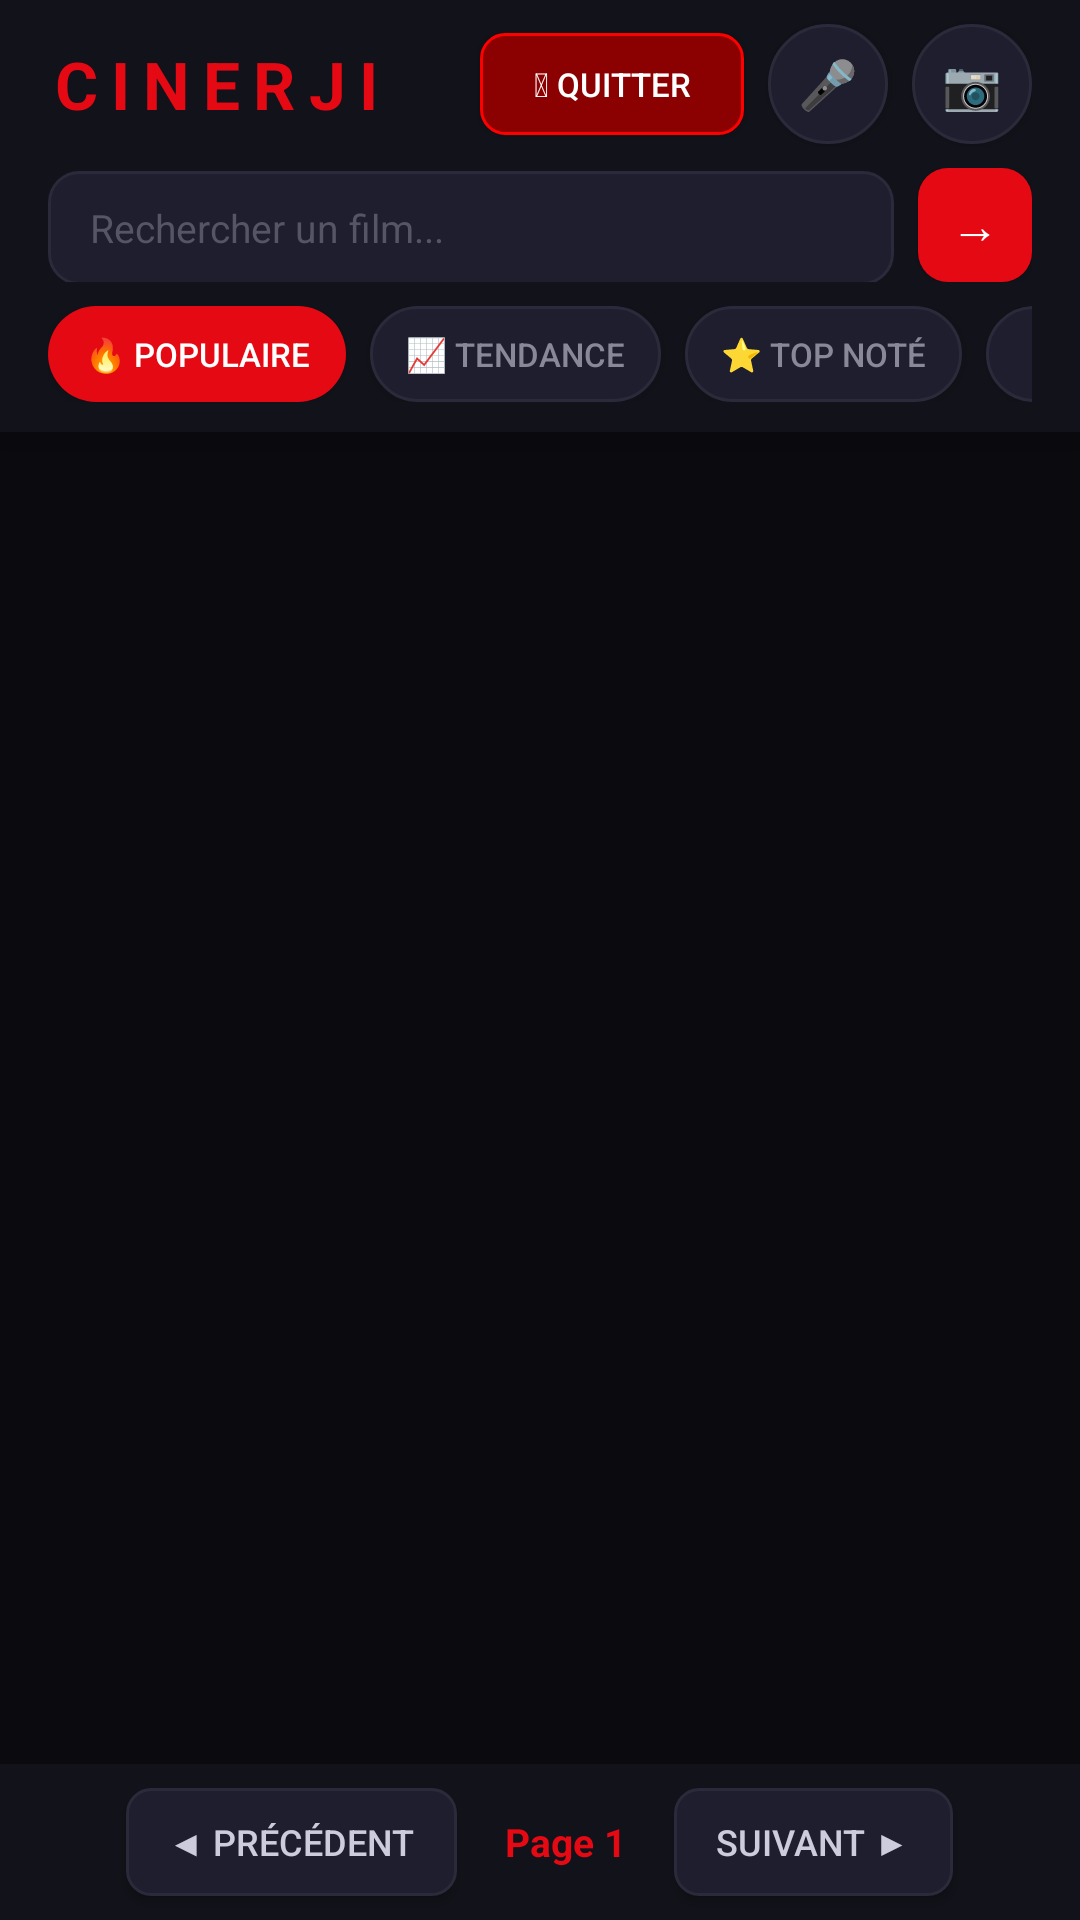

Reconstruct the res/layout file that produces this screen, plus the resources it refers to.
<!-- AndroidManifest.xml: application theme Theme.AppCompat.Light.DarkActionBar -->
<!-- res/layout/activity_main.xml -->
<?xml version="1.0" encoding="utf-8"?>
<LinearLayout xmlns:android="http://schemas.android.com/apk/res/android"
    android:layout_width="match_parent"
    android:layout_height="match_parent"
    android:orientation="vertical"
    android:fitsSystemWindows="true"
    android:background="#0A0A0F">

    <LinearLayout
        android:layout_width="match_parent"
        android:layout_height="wrap_content"
        android:orientation="vertical"
        android:background="#12121A"
        android:elevation="8dp">

        <LinearLayout
            android:layout_width="match_parent"
            android:layout_height="56dp"
            android:orientation="horizontal"
            android:paddingStart="16dp"
            android:paddingEnd="16dp"
            android:gravity="center_vertical">

            <TextView
                android:layout_width="0dp"
                android:layout_weight="1"
                android:layout_height="wrap_content"
                android:text="CINERJI"
                android:textColor="#E50914"
                android:textSize="22sp"
                android:textStyle="bold"
                android:letterSpacing="0.2"/>

            <Button
                android:id="@+id/btnLogout"
                android:layout_width="wrap_content"
                android:layout_height="34dp"
                android:text="⏻ Quitter"
                android:textColor="#FFF"
                android:textSize="11sp"
                android:background="@drawable/btn_logout"
                android:layout_marginEnd="8dp"
                android:paddingStart="10dp"
                android:paddingEnd="10dp"/>


            <Button
                android:id="@+id/buttonMic"
                android:layout_width="40dp"
                android:layout_height="40dp"
                android:text="🎤"
                android:textSize="16sp"
                android:background="@drawable/btn_circle_dark"
                android:layout_marginEnd="8dp"/>

            <Button
                android:id="@+id/btnScan"
                android:layout_width="40dp"
                android:layout_height="40dp"
                android:text="📷"
                android:textSize="16sp"
                android:background="@drawable/btn_circle_dark"/>
        </LinearLayout>

        <LinearLayout
            android:layout_width="match_parent"
            android:layout_height="46dp"
            android:orientation="horizontal"
            android:paddingStart="16dp"
            android:paddingEnd="16dp"
            android:paddingBottom="8dp">

            <EditText
                android:id="@+id/editTextSearch"
                android:layout_width="0dp"
                android:layout_weight="1"
                android:layout_height="38dp"
                android:hint="Rechercher un film..."
                android:textColorHint="#555566"
                android:textColor="#EEEEF5"
                android:textSize="13sp"
                android:background="@drawable/input_modern_bg"
                android:paddingStart="14dp"
                android:paddingEnd="14dp"
                android:inputType="text"
                android:singleLine="true"/>

            <Button
                android:id="@+id/buttonSearch"
                android:layout_width="38dp"
                android:layout_height="38dp"
                android:text="→"
                android:textSize="16sp"
                android:textColor="#FFF"
                android:background="@drawable/btn_red"
                android:layout_marginStart="8dp"/>
        </LinearLayout>

        <HorizontalScrollView
            android:layout_width="match_parent"
            android:layout_height="42dp"
            android:scrollbars="none"
            android:paddingStart="16dp"
            android:paddingEnd="16dp"
            android:paddingBottom="8dp">

            <LinearLayout
                android:layout_width="wrap_content"
                android:layout_height="wrap_content"
                android:orientation="horizontal"
                android:gravity="center_vertical">

                <Button
                    android:id="@+id/btnPopular"
                    android:layout_width="wrap_content"
                    android:layout_height="32dp"
                    android:text="🔥 Populaire"
                    android:textColor="#FFF"
                    android:textSize="11sp"
                    android:background="@drawable/btn_category_active"
                    android:layout_marginEnd="8dp"
                    android:paddingStart="12dp"
                    android:paddingEnd="12dp"/>

                <Button
                    android:id="@+id/btnTrending"
                    android:layout_width="wrap_content"
                    android:layout_height="32dp"
                    android:text="📈 Tendance"
                    android:textColor="#888899"
                    android:textSize="11sp"
                    android:background="@drawable/btn_category_inactive"
                    android:layout_marginEnd="8dp"
                    android:paddingStart="12dp"
                    android:paddingEnd="12dp"/>

                <Button
                    android:id="@+id/btnTopRated"
                    android:layout_width="wrap_content"
                    android:layout_height="32dp"
                    android:text="⭐ Top noté"
                    android:textColor="#888899"
                    android:textSize="11sp"
                    android:background="@drawable/btn_category_inactive"
                    android:layout_marginEnd="8dp"
                    android:paddingStart="12dp"
                    android:paddingEnd="12dp"/>

                <Button
                    android:id="@+id/btnChat"
                    android:layout_width="wrap_content"
                    android:layout_height="32dp"
                    android:text="🤖 IA Chat"
                    android:textColor="#888899"
                    android:textSize="11sp"
                    android:background="@drawable/btn_category_inactive"
                    android:paddingStart="12dp"
                    android:paddingEnd="12dp"/>
            </LinearLayout>
        </HorizontalScrollView>
    </LinearLayout>

    <androidx.recyclerview.widget.RecyclerView
        android:id="@+id/recyclerView"
        android:layout_width="match_parent"
        android:layout_height="0dp"
        android:layout_weight="1"
        android:padding="8dp"
        android:clipToPadding="false"/>

    <LinearLayout
        android:layout_width="match_parent"
        android:layout_height="52dp"
        android:orientation="horizontal"
        android:gravity="center"
        android:background="#12121A"
        android:elevation="8dp">

        <Button
            android:id="@+id/btnPrev"
            android:layout_width="wrap_content"
            android:layout_height="36dp"
            android:text="◀ Précédent"
            android:textColor="#CCCCDD"
            android:textSize="12sp"
            android:background="@drawable/btn_pagination"
            android:layout_marginEnd="16dp"
            android:paddingStart="14dp"
            android:paddingEnd="14dp"/>

        <TextView
            android:id="@+id/textPage"
            android:layout_width="wrap_content"
            android:layout_height="wrap_content"
            android:text="Page 1"
            android:textColor="#E50914"
            android:textSize="13sp"
            android:textStyle="bold"
            android:layout_marginEnd="16dp"/>

        <Button
            android:id="@+id/btnNext"
            android:layout_width="wrap_content"
            android:layout_height="36dp"
            android:text="Suivant ▶"
            android:textColor="#CCCCDD"
            android:textSize="12sp"
            android:background="@drawable/btn_pagination"
            android:paddingStart="14dp"
            android:paddingEnd="14dp"/>
    </LinearLayout>
</LinearLayout>
<!-- resources referenced by this layout -->
<resources>
  <!-- drawable btn_category_active (drawable) -->
  <?xml version="1.0" encoding="utf-8"?>
  <shape xmlns:android="http://schemas.android.com/apk/res/android">
      <solid android:color="#E50914"/>
      <corners android:radius="16dp"/>
  </shape>
  <!-- drawable btn_category_inactive (drawable) -->
  <?xml version="1.0" encoding="utf-8"?>
  <shape xmlns:android="http://schemas.android.com/apk/res/android">
      <solid android:color="#1E1E2E"/>
      <corners android:radius="16dp"/>
      <stroke android:color="#2A2A3A" android:width="1dp"/>
  </shape>
  <!-- drawable btn_circle_dark (drawable) -->
  <?xml version="1.0" encoding="utf-8"?>
  <shape xmlns:android="http://schemas.android.com/apk/res/android"
      android:shape="oval">
      <solid android:color="#1E1E2E"/>
      <stroke android:color="#2A2A3A" android:width="1dp"/>
  </shape>
  <!-- drawable btn_logout (drawable) -->
  <?xml version="1.0" encoding="utf-8"?>
  <shape xmlns:android="http://schemas.android.com/apk/res/android">
      <solid android:color="#8B0000"/>
      <corners android:radius="8dp"/>
      <stroke android:color="#FF0000" android:width="1dp"/>
  </shape>
  <!-- drawable btn_pagination (drawable) -->
  <?xml version="1.0" encoding="utf-8"?>
  <shape xmlns:android="http://schemas.android.com/apk/res/android">
      <solid android:color="#1E1E2E"/>
      <corners android:radius="8dp"/>
      <stroke android:color="#2A2A3A" android:width="1dp"/>
  </shape>
  <!-- drawable btn_red (drawable) -->
  <?xml version="1.0" encoding="utf-8"?>
  <shape xmlns:android="http://schemas.android.com/apk/res/android">
      <solid android:color="#E50914"/>
      <corners android:radius="10dp"/>
  </shape>
  <!-- drawable input_modern_bg (drawable) -->
  <?xml version="1.0" encoding="utf-8"?>
  <shape xmlns:android="http://schemas.android.com/apk/res/android">
      <solid android:color="#1E1E2E"/>
      <corners android:radius="10dp"/>
      <stroke android:color="#2A2A3A" android:width="1dp"/>
  </shape>
</resources>
